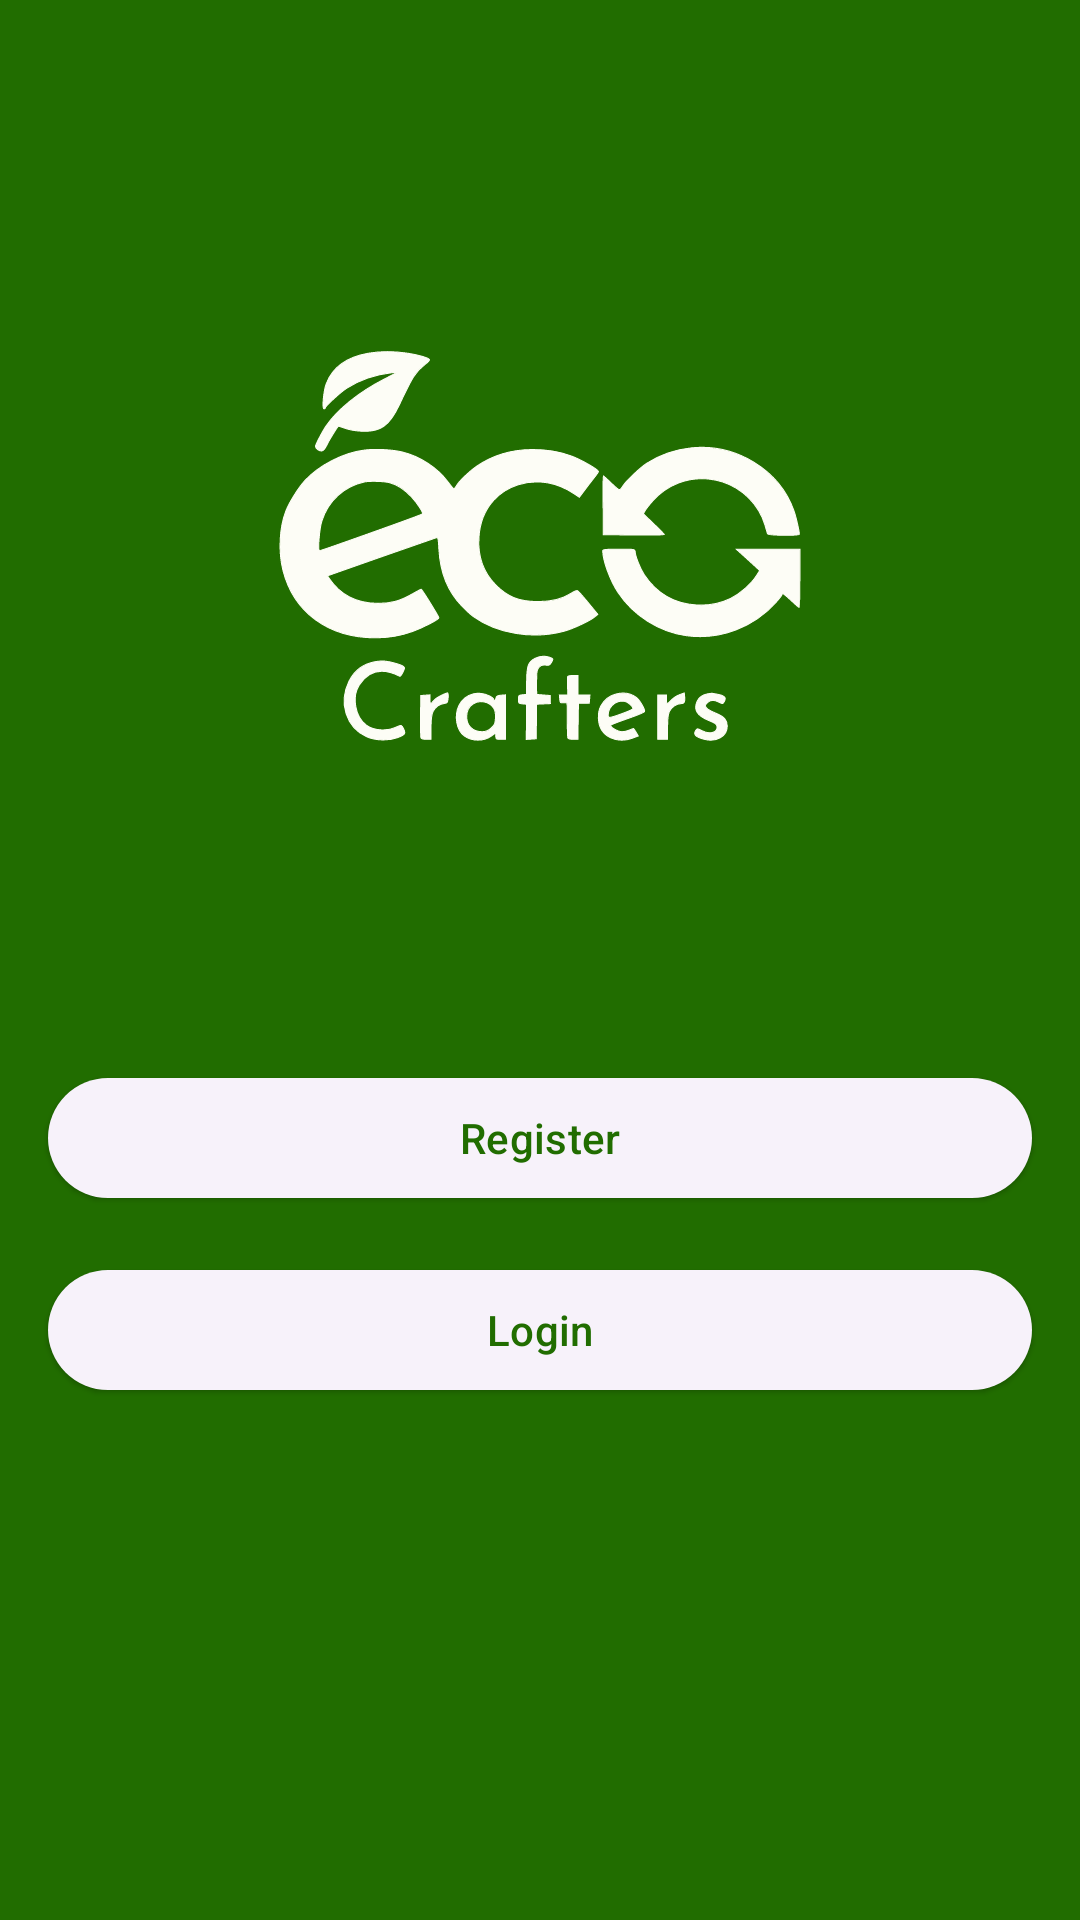

Layout XML and referenced resources for this Android screen:
<!-- AndroidManifest.xml: activity theme Theme.EcoCrafters.StartingTheme -->
<!-- res/layout/activity_starting.xml -->
<?xml version="1.0" encoding="utf-8"?>
<androidx.constraintlayout.widget.ConstraintLayout xmlns:android="http://schemas.android.com/apk/res/android"
    xmlns:app="http://schemas.android.com/apk/res-auto"
    xmlns:tools="http://schemas.android.com/tools"
    android:layout_width="match_parent"
    android:layout_height="match_parent"
    android:theme="@style/Theme.EcoCrafters.StartingTheme"
    android:background="?background"
    tools:context=".ui.starting.StartingActivity">

    <ImageView
        android:id="@+id/iv_logo"
        android:layout_width="0dp"
        android:layout_height="0dp"
        android:contentDescription="@string/logo_aplikasi"
        app:layout_constraintBottom_toBottomOf="parent"
        app:layout_constraintDimensionRatio="1:1"
        app:layout_constraintEnd_toEndOf="parent"
        app:layout_constraintStart_toStartOf="parent"
        app:layout_constraintTop_toTopOf="parent"
        app:layout_constraintVertical_bias="0.20"
        app:layout_constraintWidth_percent="0.5"
        app:srcCompat="@drawable/ic_app_icon"
        app:tint="?colorOnBackground"
        />

    <com.google.android.material.button.MaterialButton
        android:id="@+id/btn_register_starting"
        style="@style/Widget.Material3.Button.ElevatedButton"
        android:layout_width="match_parent"
        android:layout_height="wrap_content"
        android:layout_marginStart="16dp"
        android:layout_marginEnd="16dp"
        android:text="@string/register"
        app:layout_constraintBottom_toBottomOf="parent"
        app:layout_constraintEnd_toEndOf="parent"
        app:layout_constraintStart_toStartOf="parent"
        app:layout_constraintTop_toTopOf="parent"
        app:layout_constraintVertical_bias="0.6" />

    <com.google.android.material.button.MaterialButton
        android:id="@+id/btn_login_starting"
        style="@style/Widget.Material3.Button.ElevatedButton"
        android:layout_width="match_parent"
        android:layout_height="wrap_content"
        android:layout_marginStart="16dp"
        android:layout_marginTop="16dp"
        android:layout_marginEnd="16dp"
        android:text="@string/login"
        app:layout_constraintEnd_toEndOf="parent"
        app:layout_constraintStart_toStartOf="parent"
        app:layout_constraintTop_toBottomOf="@+id/btn_register_starting" />
</androidx.constraintlayout.widget.ConstraintLayout>
<!-- resources referenced by this layout -->
<resources>
  <!-- drawable ic_app_icon: vector/xml drawable (drawable, 7041 chars, omitted) -->
  <string name="login">Login</string>
  <string name="logo_aplikasi">Logo Aplikasi</string>
  <string name="register">Register</string>
  <style name="Theme.EcoCrafters.StartingTheme" parent="Theme.Material3.Light.NoActionBar">
          <item name="android:buttonStyle">@style/Theme.EcoCrafters.Button</item>
          <item name="toolbarStyle">@style/Theme.EcoCrafters.ToolBar</item>
          <item name="background">@color/primary_green</item>
          <item name="colorOnBackground">@color/on_primary_green</item>
          <item name="colorPrimary">@color/primary_green</item>
          <item name="android:statusBarColor">
              @color/primary_green
          </item>
      </style>
  <style name="Theme.EcoCrafters.Button" parent="Widget.Material3.Button">
          <item name="android:fontFamily">@font/motiva_sans_bold</item>
      </style>
  <style name="Theme.EcoCrafters.ToolBar" parent="Widget.Material3.Toolbar">
          <item name="android:background">?colorSurfaceVariant</item>
          <item name="android:textColorPrimary">?colorOnSurfaceVariant</item>
          <item name="colorControlNormal">?colorOnSurfaceVariant</item>
      </style>
  <color name="primary_green">#216d00</color>
  <color name="on_primary_green">#fdfdf6</color>
</resources>
